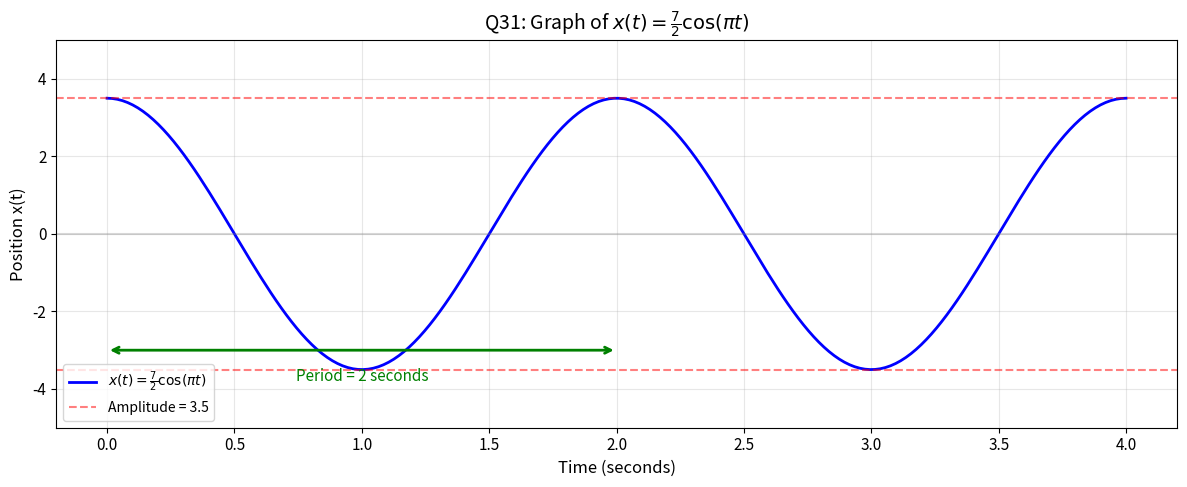
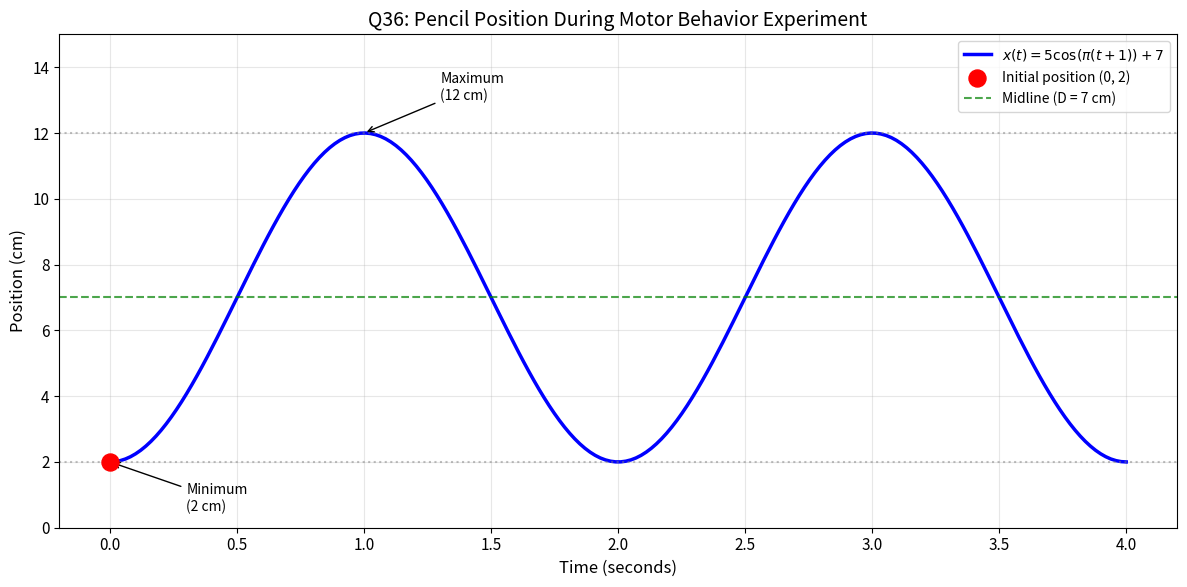
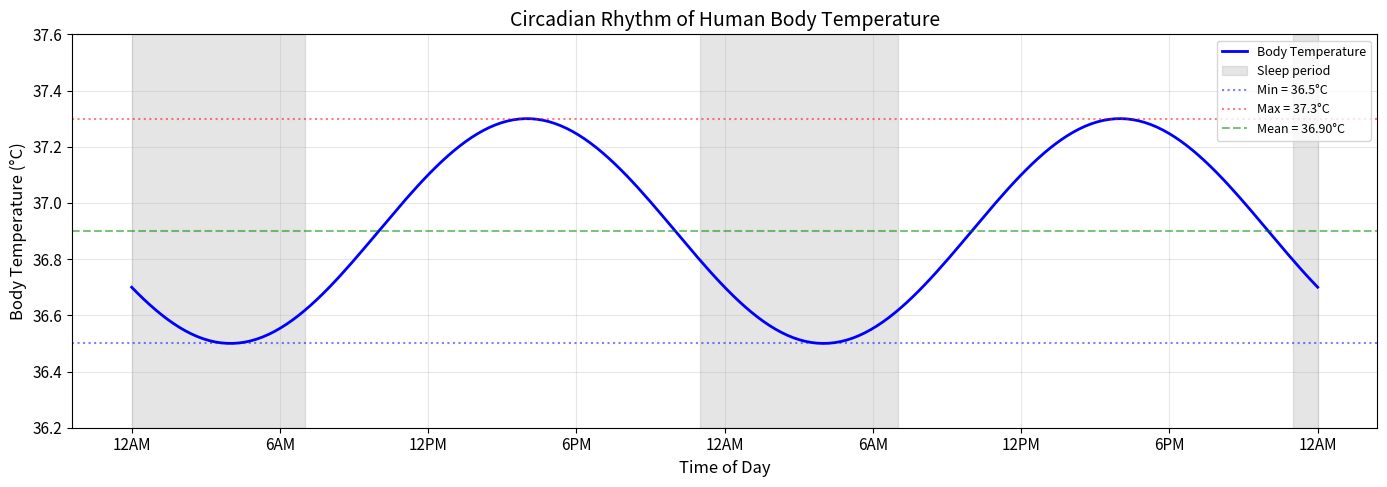
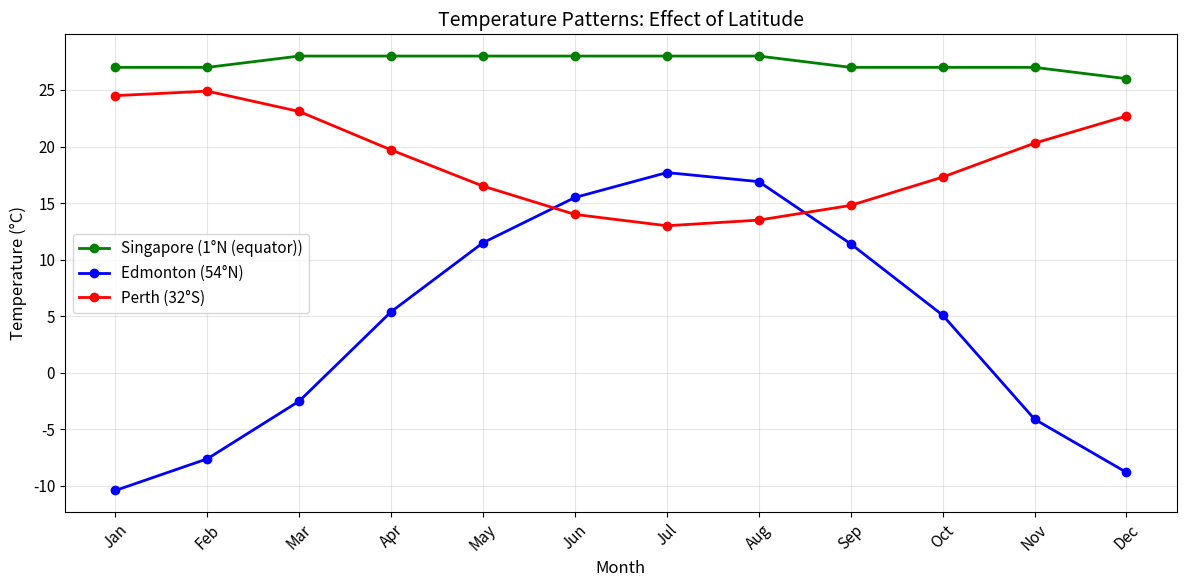
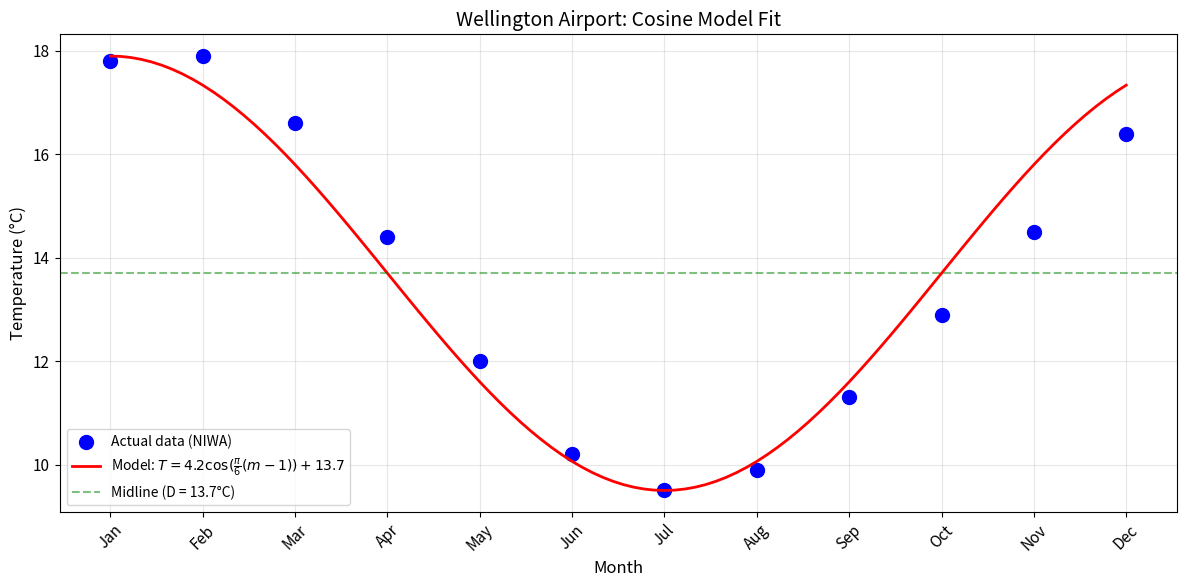
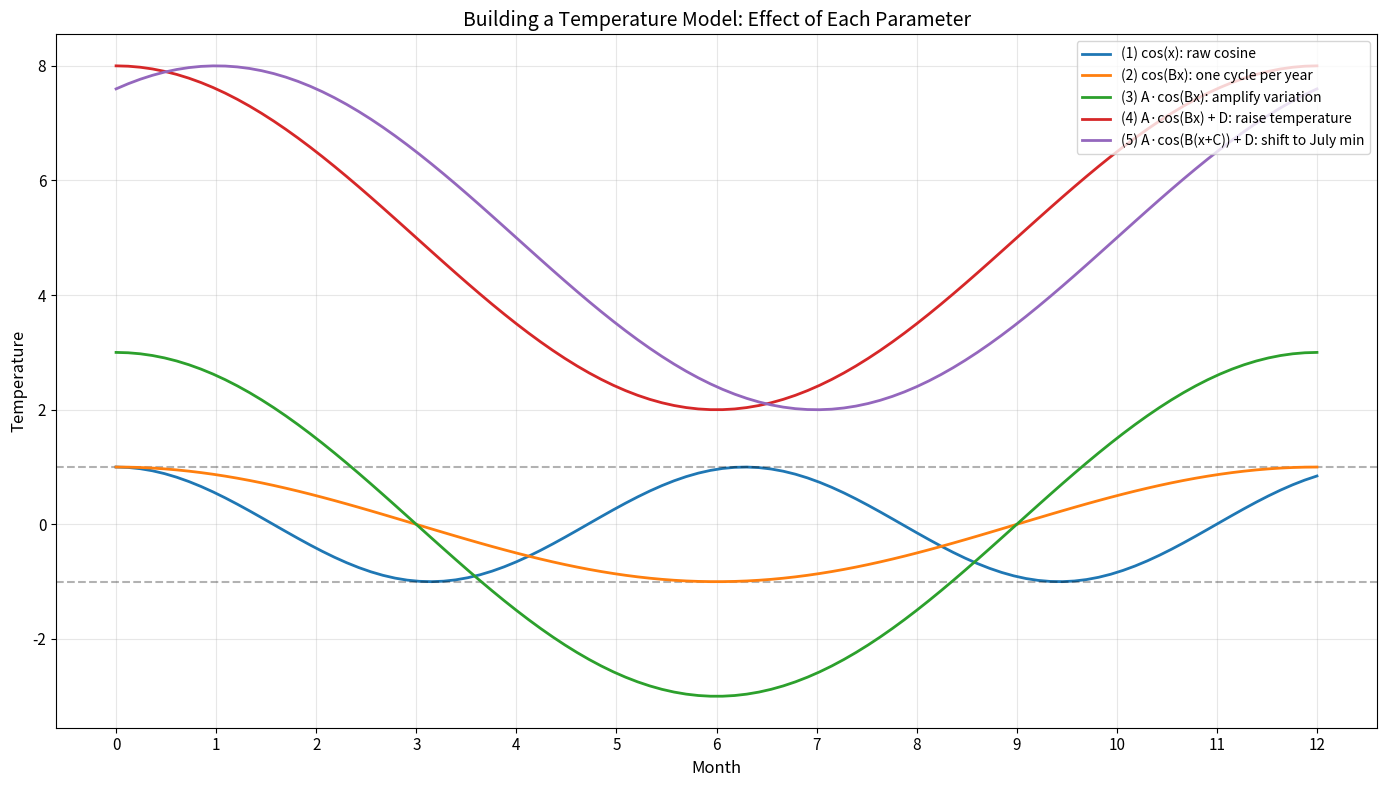

These charts were generated, in order, by the following Python code:
# Standard imports for Week 11
%matplotlib inline

import numpy as np
import matplotlib.pyplot as plt
import pandas as pd

# Set plot style
plt.rcParams['figure.figsize'] = [10, 5]
plt.rcParams['font.size'] = 11

print("Libraries loaded successfully!")
print(f"π ≈ {np.pi:.6f}")

# Degree-Radian Conversion Functions

def deg_to_rad(degrees):
    """Convert degrees to radians."""
    return degrees * np.pi / 180

def rad_to_deg(radians):
    """Convert radians to degrees."""
    return radians * 180 / np.pi

# Q31 Example: Convert 90° to radians
print("Q31 Style Example: Convert 90° to radians")
print("="*45)
print(f"90° × (π/180) = {deg_to_rad(90):.4f} radians")
print(f"This equals π/2 = {np.pi/2:.4f}")
print(f"\nAnswer: 90° = π/2 radians ✓")

# More examples
print("\n" + "="*45)
print("More Conversion Examples:")
print(f"30° = {deg_to_rad(30):.4f} rad = π/6")
print(f"60° = {deg_to_rad(60):.4f} rad = π/3")
print(f"180° = {deg_to_rad(180):.4f} rad = π")

# Built-in numpy functions
print("\nNumPy also has: np.deg2rad() and np.rad2deg()")

# Display Exact Trigonometric Values

angles_deg = [0, 30, 45, 60, 90, 180]
angles_rad = [0, np.pi/6, np.pi/4, np.pi/3, np.pi/2, np.pi]

print("Exact Trigonometric Values")
print("=" * 55)
print(f"{'Degrees':>8} {'Radians':>12} {'sin θ':>10} {'cos θ':>10} {'tan θ':>10}")
print("-" * 55)

for deg, rad in zip(angles_deg, angles_rad):
    sin_val = np.sin(rad)
    cos_val = np.cos(rad)
    # Handle tan(90°) which is undefined
    if np.abs(cos_val) < 1e-10:
        tan_val = "undef"
    else:
        tan_val = f"{np.tan(rad):.4f}"
    
    print(f"{deg:>8}° {rad:>12.4f} {sin_val:>10.4f} {cos_val:>10.4f} {tan_val:>10}")

print("\nKey values to memorize:")
print("  sin(30°) = 0.5")
print("  sin(45°) = cos(45°) = √2/2 ≈ 0.707")
print("  sin(60°) = √3/2 ≈ 0.866")

# Verify Pythagorean Identity

print("Verifying: sin²θ + cos²θ = 1")
print("=" * 45)

test_angles = [0, 30, 45, 60, 90]
for deg in test_angles:
    rad = np.deg2rad(deg)
    result = np.sin(rad)**2 + np.cos(rad)**2
    print(f"θ = {deg}°: sin²({deg}°) + cos²({deg}°) = {result:.6f}")

# Application example
print("\n" + "="*45)
print("Application: If sin(θ) = 0.6 and θ is in Quadrant I, find cos(θ)")
print("-"*45)
sin_theta = 0.6
cos_theta_squared = 1 - sin_theta**2
cos_theta = np.sqrt(cos_theta_squared)  # Positive in Quadrant I
print(f"sin²θ + cos²θ = 1")
print(f"cos²θ = 1 - sin²θ = 1 - {sin_theta}² = {cos_theta_squared}")
print(f"cos θ = √{cos_theta_squared} = {cos_theta}")
print(f"\nAnswer: cos(θ) = 0.8")

# Q31 Style Example: Analyze x(t) = (7/2)cos(πt)

print("Q31 Example: Analyze x(t) = (7/2)cos(πt)")
print("="*50)

# Identify coefficients
A = 7/2  # Coefficient in front of cos
B = np.pi  # Coefficient of t inside cos

# Calculate amplitude
amplitude = abs(A)
print(f"\n(ii) Amplitude = |A| = |7/2| = {amplitude}")

# Calculate period
period = 2 * np.pi / abs(B)
print(f"\n(iii) Period = 2π/|B| = 2π/π = {period} seconds")

# Calculate frequency
frequency = 1 / period
print(f"\n(iv) Frequency = 1/Period = 1/{period} = {frequency} Hz")

print("\n" + "="*50)
print("Summary for Q31:")
print(f"  • Amplitude = {amplitude}")
print(f"  • Period = {period} seconds")
print(f"  • Frequency = {frequency} Hz")

# Visualize x(t) = (7/2)cos(πt)

t = np.linspace(0, 4, 200)  # 4 seconds
x = (7/2) * np.cos(np.pi * t)

plt.figure(figsize=(12, 5))
plt.plot(t, x, 'b-', linewidth=2, label=r'$x(t) = \frac{7}{2}\cos(\pi t)$')

# Mark amplitude
plt.axhline(y=3.5, color='r', linestyle='--', alpha=0.5, label='Amplitude = 3.5')
plt.axhline(y=-3.5, color='r', linestyle='--', alpha=0.5)
plt.axhline(y=0, color='gray', linestyle='-', alpha=0.3)

# Mark period
plt.annotate('', xy=(2, -3), xytext=(0, -3),
             arrowprops=dict(arrowstyle='<->', color='green', lw=2))
plt.text(1, -3.8, 'Period = 2 seconds', ha='center', fontsize=11, color='green')

plt.xlabel('Time (seconds)', fontsize=12)
plt.ylabel('Position x(t)', fontsize=12)
plt.title(r'Q31: Graph of $x(t) = \frac{7}{2}\cos(\pi t)$', fontsize=14)
plt.legend(fontsize=10)
plt.grid(True, alpha=0.3)
plt.ylim(-5, 5)

plt.tight_layout()
plt.show()

# Q36 Solution: Pencil Movement Model

print("Q36: Pencil Movement Model")
print("="*50)

# Given information
x_max = 12  # cm
x_min = 2   # cm
T = 2       # Period in seconds
# At t = 0: x = 2 cm (minimum position)

# Step 1: Amplitude
A = (x_max - x_min) / 2
print(f"\nStep 1: Amplitude")
print(f"  A = (max - min)/2 = ({x_max} - {x_min})/2 = {A} cm")

# Step 2: Vertical shift
D = (x_max + x_min) / 2
print(f"\nStep 2: Vertical Shift")
print(f"  D = (max + min)/2 = ({x_max} + {x_min})/2 = {D} cm")

# Step 3: Angular frequency
B = 2 * np.pi / T
print(f"\nStep 3: Angular Frequency")
print(f"  B = 2π/T = 2π/{T} = π rad/s")

# Step 4: Phase shift (CRITICAL!)
# At t = 0, position is at MINIMUM (x = 2 cm)
# Cosine has minimum when argument = π
# B(0 + C) = π
# π × C = π
# C = 1
C = 1
print(f"\nStep 4: Phase Shift (using boundary condition)")
print(f"  At t = 0, x = 2 cm (minimum)")
print(f"  Cosine has minimum when argument = π")
print(f"  B(0 + C) = π")
print(f"  π × C = π")
print(f"  C = 1")

print("\n" + "="*50)
print("ANSWER: x(t) = 5cos(π(t + 1)) + 7")
print("="*50)
print(f"  A = {int(A)} cm")
print(f"  B = π rad/s")
print(f"  C = {C}")
print(f"  D = {int(D)} cm")

# Verification
print("\n" + "-"*50)
print("Verification: Check x(0)")
x_at_0 = A * np.cos(B * (0 + C)) + D
print(f"  x(0) = 5 × cos(π × 1) + 7")
print(f"       = 5 × (-1) + 7")
print(f"       = {x_at_0} cm ✓")

# Visualize the Pencil Movement Model

t = np.linspace(0, 4, 200)  # 4 seconds = 2 complete cycles
x = A * np.cos(B * (t + C)) + D

plt.figure(figsize=(12, 6))
plt.plot(t, x, 'b-', linewidth=2.5, label=r'$x(t) = 5\cos(\pi(t+1)) + 7$')

# Mark initial position
plt.scatter([0], [2], color='red', s=150, zorder=5, label='Initial position (0, 2)')

# Mark key features
plt.axhline(y=D, color='green', linestyle='--', alpha=0.7, label=f'Midline (D = {int(D)} cm)')
plt.axhline(y=x_max, color='gray', linestyle=':', alpha=0.5)
plt.axhline(y=x_min, color='gray', linestyle=':', alpha=0.5)

# Add annotations
plt.annotate('Maximum\n(12 cm)', xy=(1, 12), xytext=(1.3, 13),
             fontsize=10, arrowprops=dict(arrowstyle='->', color='black'))
plt.annotate('Minimum\n(2 cm)', xy=(0, 2), xytext=(0.3, 0.5),
             fontsize=10, arrowprops=dict(arrowstyle='->', color='black'))

plt.xlabel('Time (seconds)', fontsize=12)
plt.ylabel('Position (cm)', fontsize=12)
plt.title('Q36: Pencil Position During Motor Behavior Experiment', fontsize=14)
plt.legend(loc='upper right', fontsize=10)
plt.grid(True, alpha=0.3)
plt.ylim(0, 15)
plt.xlim(-0.2, 4.2)

plt.tight_layout()
plt.show()

# Circadian Body Temperature Model

T_max = 37.3  # °C
T_min = 36.5  # °C
period = 24   # hours

# Calculate parameters
A_circ = (T_max - T_min) / 2
D_circ = (T_max + T_min) / 2
B_circ = 2 * np.pi / period

# Minimum at hour 4 (4 AM)
# B(4 + C) = π
# (2π/24)(4 + C) = π
# 4 + C = 12
# C = 8
C_circ = 8

print("Circadian Body Temperature Model")
print("="*45)
print(f"Amplitude: {A_circ:.2f}°C")
print(f"Midline: {D_circ:.2f}°C")
print(f"Period: {period} hours")
print(f"Phase shift: C = {C_circ}")
print(f"\nModel: T(h) = {A_circ:.1f}cos((π/12)(h + {C_circ})) + {D_circ:.1f}")

# Plot
hours = np.linspace(0, 48, 200)  # Two days
T_body = A_circ * np.cos(B_circ * (hours + C_circ)) + D_circ

plt.figure(figsize=(14, 5))
plt.plot(hours, T_body, 'b-', linewidth=2, label='Body Temperature')

# Mark sleep periods (11 PM - 7 AM)
plt.axvspan(23, 31, alpha=0.2, color='gray', label='Sleep period')
plt.axvspan(47, 48, alpha=0.2, color='gray')
plt.axvspan(0, 7, alpha=0.2, color='gray')

# Mark extremes
plt.axhline(y=T_min, color='blue', linestyle=':', alpha=0.5, label=f'Min = {T_min}°C')
plt.axhline(y=T_max, color='red', linestyle=':', alpha=0.5, label=f'Max = {T_max}°C')
plt.axhline(y=D_circ, color='green', linestyle='--', alpha=0.5, label=f'Mean = {D_circ:.2f}°C')

# Time labels
time_labels = ['12AM', '6AM', '12PM', '6PM', '12AM', '6AM', '12PM', '6PM', '12AM']
plt.xticks(np.arange(0, 49, 6), time_labels)

plt.xlabel('Time of Day', fontsize=12)
plt.ylabel('Body Temperature (°C)', fontsize=12)
plt.title('Circadian Rhythm of Human Body Temperature', fontsize=14)
plt.legend(loc='upper right', fontsize=9)
plt.grid(True, alpha=0.3)
plt.ylim(36.2, 37.6)

plt.tight_layout()
plt.show()

# EMBEDDED TEMPERATURE DATA
# This data is included directly in the notebook for reliability

temperature_data = {
    'Country': ['United Kingdom', 'Finland', 'Italy', 'Germany', 'Egypt', 'Uganda', 
                'Tanzania', 'South Africa', 'Ethiopia', 'Australia', 'Australia', 
                'Australia', 'Australia', 'Canada', 'Canada', 'United States', 
                'United States', 'United States', 'Brazil', 'Brazil', 'China', 
                'India', 'Singapore', 'Japan'],
    'City': ['London', 'Helsinki', 'Rome', 'Berlin', 'Cairo', 'Kampala', 
             'Dar es Salaam', 'Cape Town', "Mek'ele", 'Darwin', 'Alice Springs', 
             'Perth', 'Hobart', 'Edmonton', 'Montreal', 'New York City', 
             'Los Angeles', 'San Antonio', 'Brasilia', 'Rio de Janeiro', 'Shanghai', 
             'New Delhi', 'Singapore', 'Tokyo'],
    'Jan': [5.2, -3.9, 7.5, 0.6, 13.6, 22, 27.4, 20.4, 19.5, 28.3, 28, 24.5, 16.8, -10.4, -9.7, 1, 14, 11, 21.2, 26.3, 4.6, 13.8, 27, 5.2],
    'Feb': [5.3, -4.7, 8.2, 2.3, 14.9, 22, 27.7, 20.4, 20.5, 28.1, 27, 24.9, 16.9, -7.6, -7.7, 2, 15, 13, 21.3, 26.6, 6.1, 16.5, 27, 5.7],
    'Mar': [7.6, -1.3, 10.2, 5.1, 16.9, 22, 27.4, 19.2, 21.5, 28.3, 25, 23.1, 15.6, -2.5, -2, 6, 16, 17, 21.5, 26, 9.6, 22.1, 28, 8.7],
    'Apr': [9.9, 3.9, 12.6, 10.2, 21.2, 21, 26.5, 16.9, 22.5, 28.4, 20, 19.7, 13.2, 5.4, 6.4, 12, 17, 21, 20.9, 24.4, 15.1, 28.7, 28, 13.9],
    'May': [13.3, 10.2, 17.2, 14.8, 24.5, 20, 25.5, 14.4, 23.5, 27.1, 15, 16.5, 10.8, 11.5, 13.4, 17, 19, 25, 19.6, 22.8, 20.3, 32.8, 28, 18.2],
    'Jun': [16.5, 14.6, 21.1, 17.9, 27.3, 20, 24.2, 12.5, 23.5, 25.3, 12, 14, 8.6, 15.5, 18.6, 22, 21, 28, 18.5, 21.8, 24.1, 34, 28, 21.4],
    'Jul': [18.7, 17.8, 24.1, 20.3, 27.6, 20, 23.5, 11.9, 20.5, 25, 11, 13, 8.2, 17.7, 21.2, 25, 23, 29, 18.3, 21.3, 28.4, 30.9, 28, 25],
    'Aug': [18.5, 16.3, 24.5, 19.7, 27.4, 20, 23.7, 12.4, 20, 25.9, 14, 13.5, 9.2, 16.9, 20.1, 24, 24, 30, 20.3, 21.8, 28.1, 29.7, 28, 26.4],
    'Sep': [15.7, 11.5, 20.8, 15.3, 26, 20, 24.3, 13.7, 21.5, 27.8, 18, 14.8, 10.8, 11.4, 15.5, 20, 23, 27, 21.7, 22.2, 24.4, 29, 27, 22.8],
    'Oct': [12, 6.6, 16.4, 10.5, 23.3, 21, 25.3, 15.6, 20.5, 29.1, 22, 17.3, 12.4, 5.1, 8.5, 14, 20, 22, 21.6, 22.9, 19.3, 26.1, 27, 17.5],
    'Nov': [8, 1.6, 11.4, 6, 18.9, 21, 26.3, 17.9, 19.5, 29.3, 25, 20.3, 14, -4.1, 2.1, 9, 17, 16, 21.1, 24, 13.4, 20.5, 27, 12.1],
    'Dec': [5.5, -2, 8.4, 1.3, 15, 21, 27.3, 19.5, 18.5, 29, 27, 22.7, 15.6, -8.8, -5.4, 3, 14, 12, 21, 25.3, 7.1, 15.3, 26, 7.6],
    'Year': [11.3, 5.9, 15.2, 10.3, 21.4, 20, 25.8, 16.2, 22.7, 27.6, 21, 18.7, 12.7, 4.2, 6.8, 13, 19, 21, 20.6, 23.8, 16.7, 25, 27, 15.4]
}

# Create DataFrame
df = pd.DataFrame(temperature_data)

# Display basic info
print(f"Dataset contains {len(df)} cities")
print(f"Columns: {list(df.columns)}")
print("\nFirst 5 cities:")
print(df.head())

# Explore the data

# Define months array for plotting
months = np.arange(1, 13)
month_cols = ['Jan', 'Feb', 'Mar', 'Apr', 'May', 'Jun', 
              'Jul', 'Aug', 'Sep', 'Oct', 'Nov', 'Dec']

print("Data Exploration")
print("="*50)

# Coldest annual average
print("\n2 Coldest cities (annual average):")
print(df.nsmallest(2, 'Year')[['City', 'Country', 'Year']])

# Hottest annual average
print("\n2 Hottest cities (annual average):")
print(df.nlargest(2, 'Year')[['City', 'Country', 'Year']])

# Coldest in January (Northern Hemisphere winter)
print("\n3 Coldest in January:")
print(df.nsmallest(3, 'Jan')[['City', 'Country', 'Jan']])

# Extract data for a specific city

# Find Edmonton (row index 13)
edmonton_idx = df[df['City'] == 'Edmonton'].index[0]
EdmontonT = df.loc[edmonton_idx, month_cols].values

print("Edmonton Temperature Data:")
print(f"  Monthly values: {EdmontonT}")
print(f"  Max: {np.max(EdmontonT):.1f}°C")
print(f"  Min: {np.min(EdmontonT):.1f}°C")
print(f"  Range: {np.max(EdmontonT) - np.min(EdmontonT):.1f}°C")

# Compare Singapore (equator), Edmonton (far north), Perth (southern)

plt.figure(figsize=(12, 6))

# Get data for each city
cities = ['Singapore', 'Edmonton', 'Perth']
colors = ['green', 'blue', 'red']
latitudes = ['1°N (equator)', '54°N', '32°S']

for city, color, lat in zip(cities, colors, latitudes):
    idx = df[df['City'] == city].index[0]
    temps = df.loc[idx, month_cols].values
    plt.plot(months, temps, 'o-', linewidth=2, markersize=6, 
             color=color, label=f'{city} ({lat})')

plt.xlabel('Month', fontsize=12)
plt.ylabel('Temperature (°C)', fontsize=12)
plt.title('Temperature Patterns: Effect of Latitude', fontsize=14)
plt.xticks(months, month_cols, rotation=45)
plt.legend(fontsize=11)
plt.grid(True, alpha=0.3)

plt.tight_layout()
plt.show()

print("Observations:")
print("• Singapore (equator): Almost no seasonal variation")
print("• Edmonton (north): Hot summers, cold winters, peak in July")
print("• Perth (south): Opposite pattern, peak in January/February")

# Wellington Airport Temperature Model

WellT = [17.8, 17.9, 16.6, 14.4, 12.0, 10.2, 9.5, 9.9, 11.3, 12.9, 14.5, 16.4]

print("Wellington Airport: Fitting Cosine Model")
print("="*50)

# Step 1: Amplitude
A_well = (np.max(WellT) - np.min(WellT)) / 2
print(f"\nStep 1: A = (17.9 - 9.5)/2 = {A_well}°C")

# Step 2: Angular frequency (12-month cycle)
B_well = np.pi / 6  # = 2π/12
print(f"Step 2: B = 2π/12 = π/6 ≈ {B_well:.4f} per month")

# Step 3: Phase shift
# Coldest month is July (month 7)
# Cosine min when argument = π
# (π/6)(7 + C) = π → 7 + C = 6 → C = -1
C_well_cos = -1
print(f"Step 3: C = -1 (coldest month = July = 7)")

# Step 4: Vertical shift
D_well = (np.max(WellT) + np.min(WellT)) / 2
print(f"Step 4: D = (17.9 + 9.5)/2 = {D_well}°C")

print(f"\nCosine Model: T(m) = {A_well}cos((π/6)(m - 1)) + {D_well}")

# Plot Wellington data and fitted model

m_fine = np.linspace(1, 12, 100)
T_model = A_well * np.cos(B_well * (m_fine + C_well_cos)) + D_well

plt.figure(figsize=(12, 6))

# Plot actual data
plt.plot(months, WellT, 'bo', markersize=10, label='Actual data (NIWA)')

# Plot model
plt.plot(m_fine, T_model, 'r-', linewidth=2, 
         label=r'Model: $T = 4.2\cos(\frac{\pi}{6}(m-1)) + 13.7$')

# Mark key features
plt.axhline(y=D_well, color='green', linestyle='--', alpha=0.5, 
            label=f'Midline (D = {D_well}°C)')

plt.xlabel('Month', fontsize=12)
plt.ylabel('Temperature (°C)', fontsize=12)
plt.title('Wellington Airport: Cosine Model Fit', fontsize=14)
plt.xticks(months, month_cols, rotation=45)
plt.legend(fontsize=10)
plt.grid(True, alpha=0.3)

plt.tight_layout()
plt.show()

# STUDENT EXERCISE A: Plot Perth and Los Angeles together

# Get row indices
perth_idx = df[df['City'] == 'Perth'].index[0]
la_idx = df[df['City'] == 'Los Angeles'].index[0]

print(f"Perth index: {perth_idx}, Los Angeles index: {la_idx}")

# YOUR CODE HERE: Complete the plot
plt.figure(figsize=(12, 6))

# Plot Perth data
# plt.plot(?, ?, 'o-', label='Perth (32°S)')

# Plot Los Angeles data  
# plt.plot(?, ?, 's-', label='Los Angeles (34°N)')

# Add labels, title, legend, grid
plt.xlabel('Month')
plt.ylabel('Temperature (°C)')
plt.title('Perth vs Los Angeles: Opposite Hemispheres')
plt.xticks(months, month_cols, rotation=45)
plt.legend()
plt.grid(True, alpha=0.3)

plt.tight_layout()
plt.show()

# STUDENT EXERCISE B: San Antonio Sine Model

# Get San Antonio data
sa_idx = df[df['City'] == 'San Antonio'].index[0]
SanAntonioT = df.loc[sa_idx, month_cols].values

print(f"San Antonio temperatures: {SanAntonioT}")
print(f"Max: {np.max(SanAntonioT)}°C, Min: {np.min(SanAntonioT)}°C")

# YOUR CODE HERE: Calculate parameters
# A_sa = ?
# B_sa = ?
# C_sa = ?  (Hint: Use C = 8 for sine with min in January)
# D_sa = ?

# print(f"A = {A_sa}")
# print(f"B = π/6")
# print(f"C = {C_sa}")
# print(f"D = {D_sa}")

# STUDENT EXERCISE B: Plot San Antonio data and sine model

# YOUR CODE HERE: Generate predictions and plot
# y_sin_sa = A_sa * np.sin(B_sa * (months + C_sa)) + D_sa

plt.figure(figsize=(12, 6))

# Plot actual data
# plt.plot(months, SanAntonioT, 'bo', markersize=10, label='Actual data')

# Plot sine model
# plt.plot(months, y_sin_sa, 'r-', linewidth=2, label='Sine model')

plt.xlabel('Month')
plt.ylabel('Temperature (°C)')
plt.title('San Antonio: Sine Model Fit')
plt.xticks(months, month_cols, rotation=45)
plt.legend()
plt.grid(True, alpha=0.3)

plt.tight_layout()
plt.show()

# Step-by-step parameter adjustment

x = np.linspace(0, 12, 100)

plt.figure(figsize=(14, 8))

# 1. Basic cosine
plt.plot(x, np.cos(x), label="(1) cos(x): raw cosine", linewidth=2)
plt.axhline(y=-1, color='k', linestyle='--', alpha=0.3)
plt.axhline(y=1, color='k', linestyle='--', alpha=0.3)

# 2. Add angular frequency B = π/6
plt.plot(x, np.cos((np.pi/6) * x), label="(2) cos(Bx): one cycle per year", linewidth=2)

# 3. Add amplitude A = 3
plt.plot(x, 3 * np.cos((np.pi/6) * x), label="(3) A·cos(Bx): amplify variation", linewidth=2)

# 4. Add vertical shift D = 5
plt.plot(x, 3 * np.cos((np.pi/6) * x) + 5, label="(4) A·cos(Bx) + D: raise temperature", linewidth=2)

# 5. Add phase shift C = -1 (coldest in July)
plt.plot(x, 3 * np.cos((np.pi/6) * (x - 1)) + 5, label="(5) A·cos(B(x+C)) + D: shift to July min", linewidth=2)

plt.xlabel('Month', fontsize=12)
plt.ylabel('Temperature', fontsize=12)
plt.title('Building a Temperature Model: Effect of Each Parameter', fontsize=14)
plt.legend(loc='upper right', fontsize=10)
plt.grid(True, alpha=0.3)
plt.xticks(range(0, 13))

plt.tight_layout()
plt.show()

print("Parameter Summary:")
print("  A (amplitude) → Stretches vertically")
print("  B (angular frequency) → Controls cycle length (B = 2π/Period)")
print("  C (phase shift) → Shifts horizontally to align minimum/maximum")
print("  D (vertical shift) → Moves entire curve up/down")